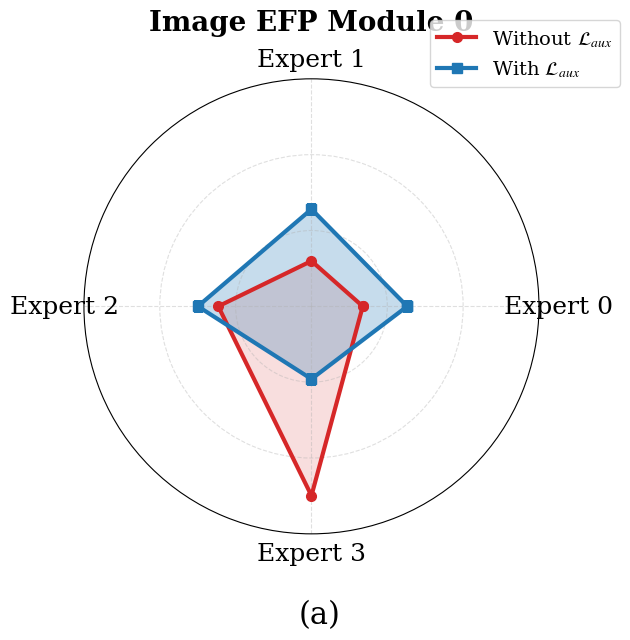
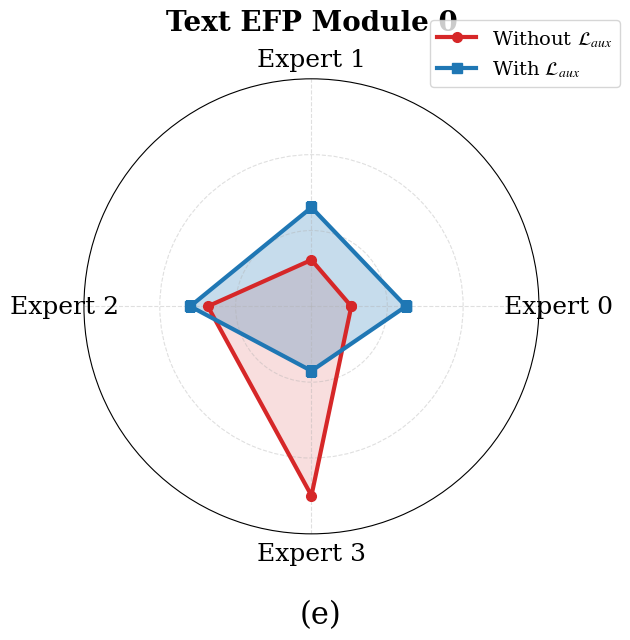
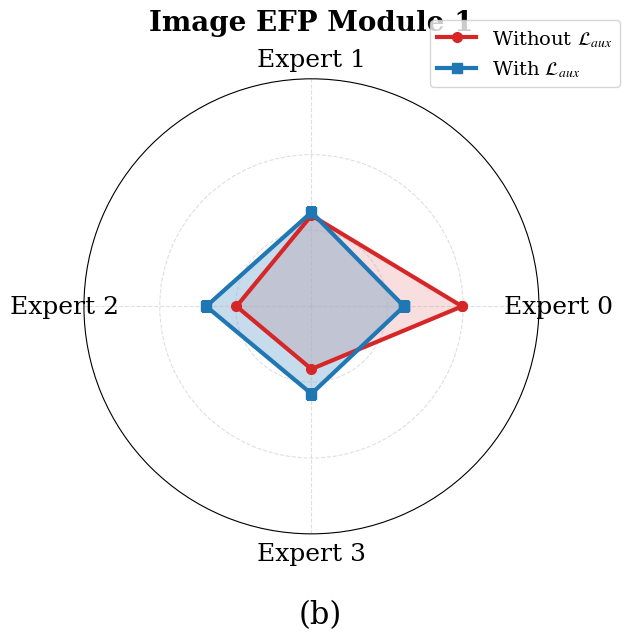
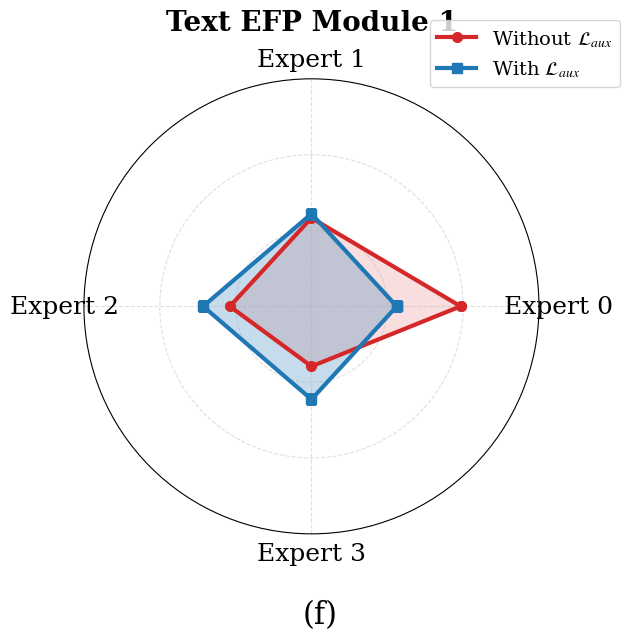
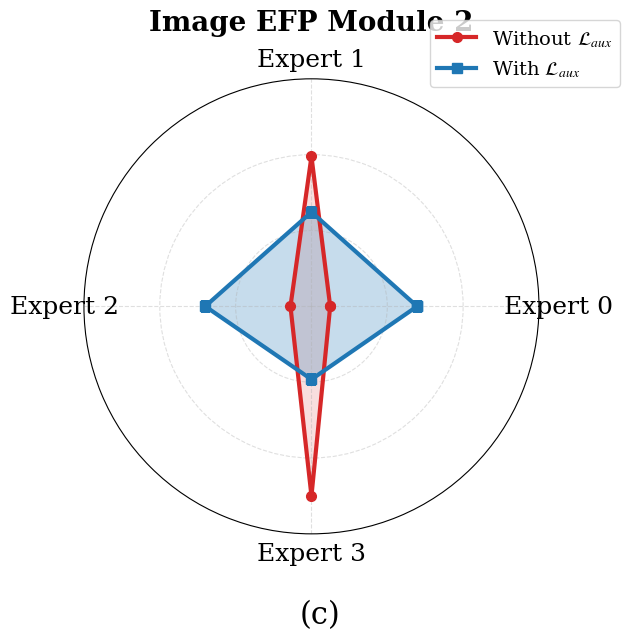
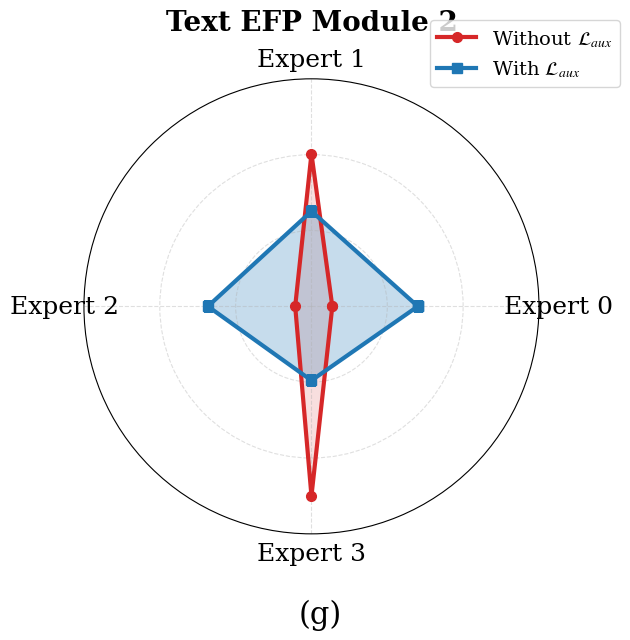
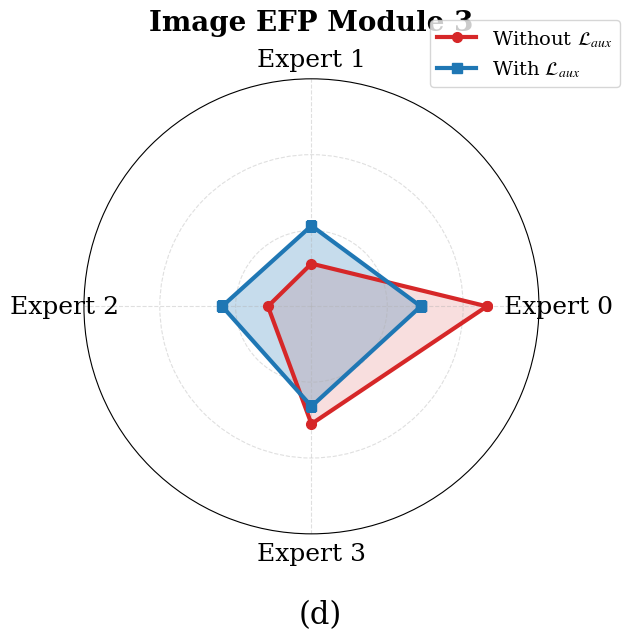
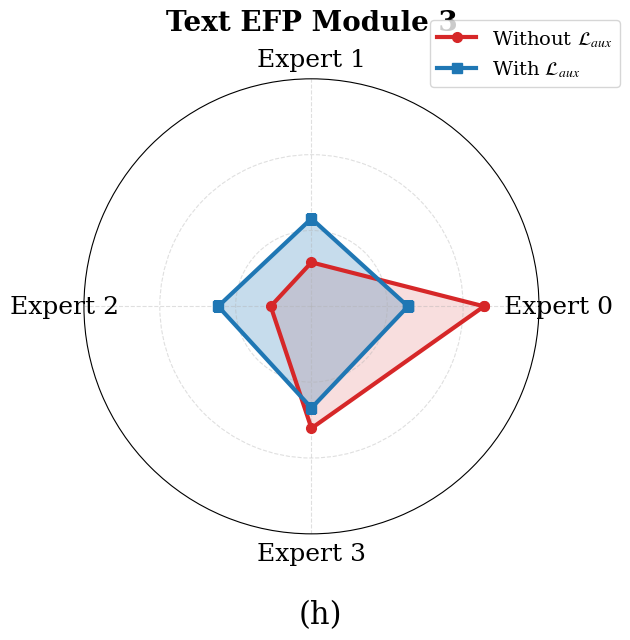

Here is the Python script that generated these plots, in order:
import os
import numpy as np
import matplotlib.pyplot as plt

# ================== 全局风格 ==================
plt.rcParams['font.family'] = 'serif'
plt.rcParams['font.serif'] = ['Times New Roman'] + plt.rcParams['font.serif']
plt.rcParams['mathtext.fontset'] = 'stix'
plt.rcParams['axes.unicode_minus'] = False

# 配色方案
COLOR_BEFORE = '#D62728'  # 红色
COLOR_AFTER = '#1f77b4'   # 蓝色

SAVE_DIR = './moe_radar_efp'
os.makedirs(SAVE_DIR, exist_ok=True)


# ================== 雷达图函数 ==================
def plot_moe_radar(experts, before, after, title, sub_label, save_path):
    labels = experts
    angles = np.linspace(0, 2 * np.pi, len(labels), endpoint=False)
    angles = np.concatenate([angles, angles[:1]])

    before_closed = before + before[:1]
    after_closed = after + after[:1]

    fig = plt.figure(figsize=(6.5, 7.0))
    ax = plt.subplot(111, polar=True)

    # 数据绘制部分保持不变...
    ax.plot(angles, before_closed, linewidth=3, marker='o', markersize=7,
            label='Without $\mathcal{L}_{aux}$', color=COLOR_BEFORE, zorder=2)
    ax.fill(angles, before_closed, color=COLOR_BEFORE, alpha=0.15)
    ax.plot(angles, after_closed, linewidth=3, marker='s', markersize=7,
            label='With $\mathcal{L}_{aux}$', color=COLOR_AFTER, zorder=3)
    ax.fill(angles, after_closed, color=COLOR_AFTER, alpha=0.25)

    # -------- 重点修改区域 --------
    ax.set_thetagrids(angles[:-1] * 180 / np.pi, labels, fontsize=18)
    ax.set_ylim(0, 0.6)
    ax.set_yticks([0.2, 0.4]) # 控制网格线位置
    ax.set_yticklabels([])    # 移除刻度显示
    ax.grid(True, linestyle='--', alpha=0.4) # 弱化网格线
    # ----------------------------

    ax.set_title(title, fontsize=20, pad=35, fontweight='bold')
    plt.figtext(0.5, 0.02, sub_label, wrap=True, horizontalalignment='center', fontsize=22)
    ax.legend(loc='upper right', bbox_to_anchor=(1.2, 1.15), ncol=1, fontsize=14, frameon=True)

    plt.tight_layout()
    plt.savefig(save_path, dpi=300, bbox_inches='tight')
    plt.close()


# ================== 数据准备 ==================
experts = ['Expert 0', 'Expert 1', 'Expert 2', 'Expert 3']

# Without L_{aux}
text_before = {
    0: [0.1051, 0.1224, 0.2734, 0.4991],
    1: [0.3933, 0.2332, 0.2152, 0.1583],
    2: [0.0550, 0.4022, 0.0429, 0.5000],
    3: [0.4550, 0.1159, 0.1075, 0.3216],
}
image_before = {
    0: [0.1353, 0.1196, 0.2458, 0.4993],
    1: [0.3972, 0.2398, 0.1977, 0.1654],
    2: [0.0494, 0.3952, 0.0554, 0.5000],
    3: [0.4625, 0.1126, 0.1148, 0.3101],
}

# With L_{aux}
text_after = {
    0: [0.2492, 0.2608, 0.3197, 0.1703],
    1: [0.2249, 0.2441, 0.2856, 0.2454],
    2: [0.2805, 0.2509, 0.2731, 0.1955],
    3: [0.2544, 0.2315, 0.2460, 0.2681],
}
image_after = {
    0: [0.2525, 0.2563, 0.2995, 0.1917],
    1: [0.2440, 0.2481, 0.2775, 0.2305],
    2: [0.2786, 0.2486, 0.2801, 0.1927],
    3: [0.2882, 0.2126, 0.2355, 0.2638],
}

# ================== 绘图 ==================
# 按照你给的样例图顺序：第一排 a-d 是 Image，第二排 e-h 是 Text
sub_labels_img = ['(a)', '(b)', '(c)', '(d)']
sub_labels_txt = ['(e)', '(f)', '(g)', '(h)']

for layer in range(4):
    # Image EFP Module
    plot_moe_radar(
        experts,
        image_before[layer],
        image_after[layer],
        f'Image EFP Module {layer}',
        sub_labels_img[layer],
        os.path.join(SAVE_DIR, f'image_mod{layer}.png')
    )

    # Text EFP Module
    plot_moe_radar(
        experts,
        text_before[layer],
        text_after[layer],
        f'Text EFP Module {layer}',
        sub_labels_txt[layer],
        os.path.join(SAVE_DIR, f'text_mod{layer}.png')
    )

print(f"所有 8 张图已生成，标题和子图编号已添加。路径: {SAVE_DIR}")
